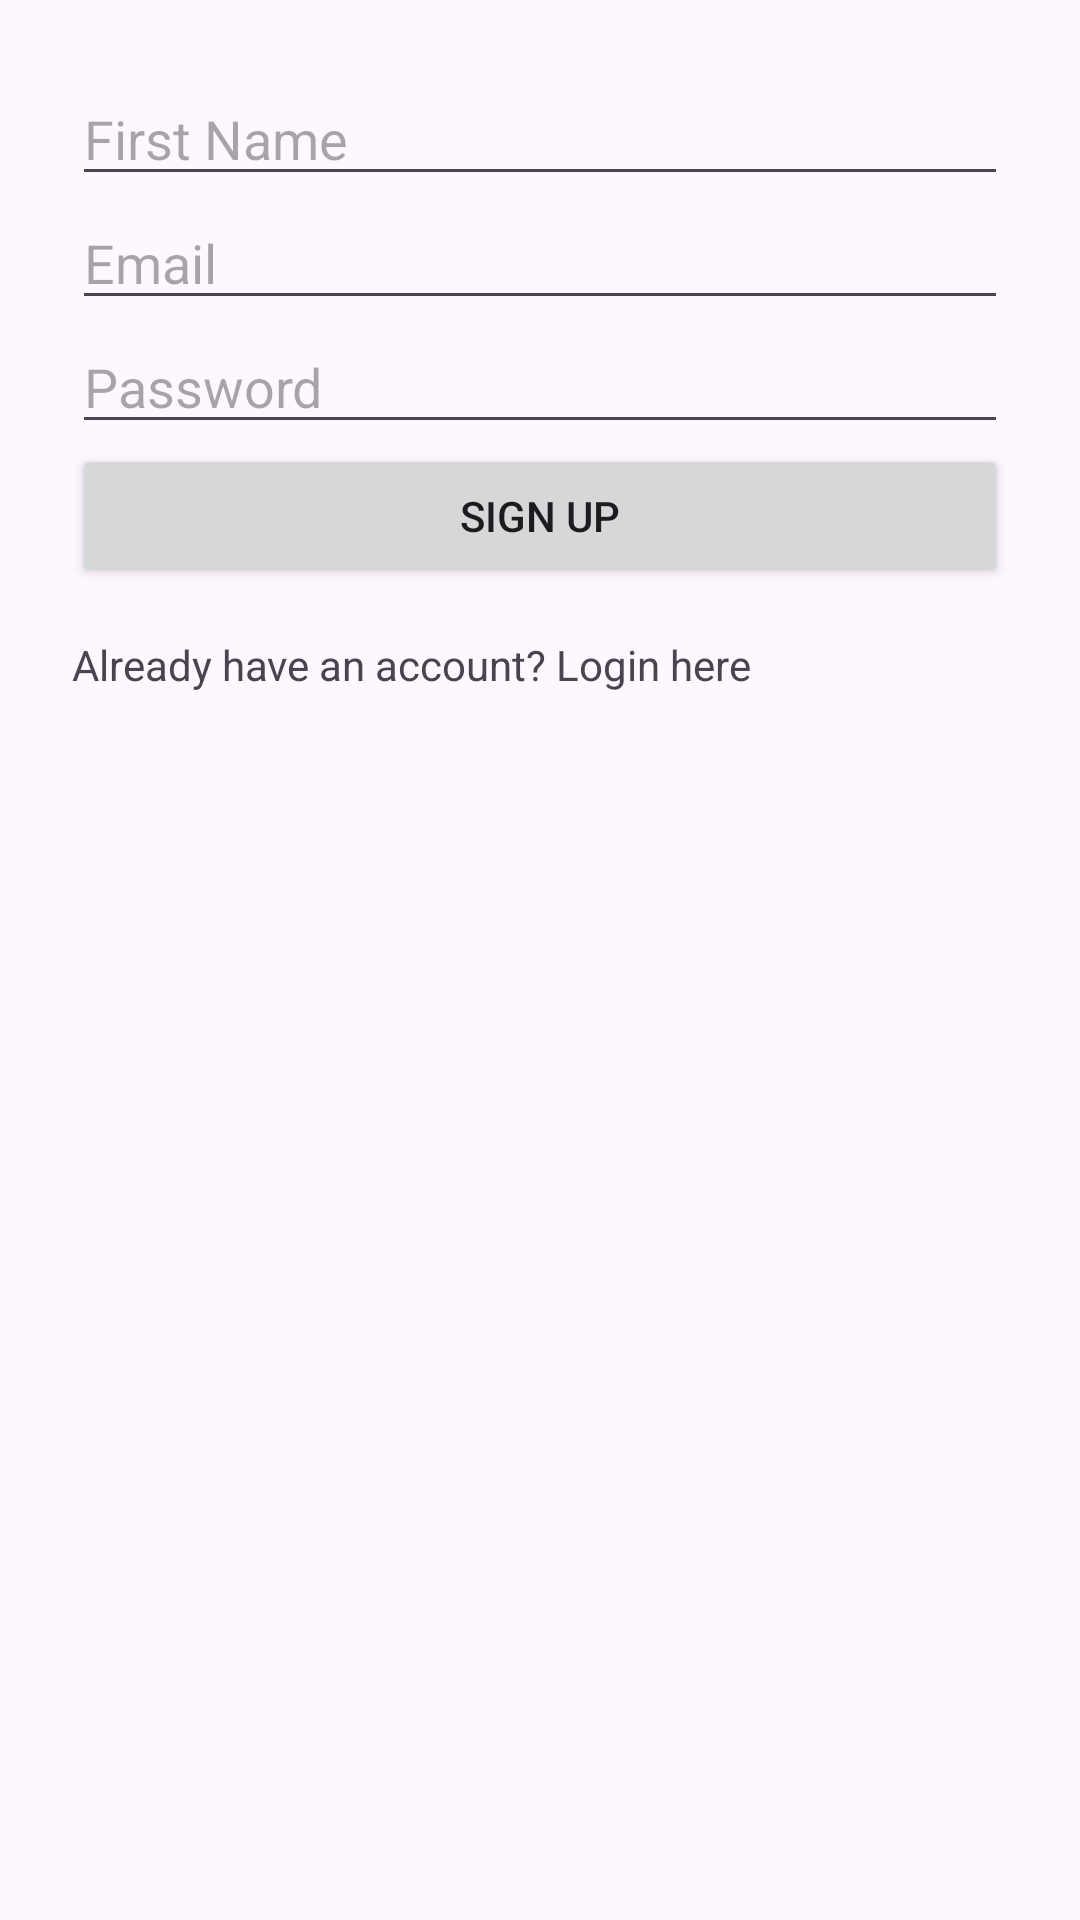

The Android layout XML behind this screen, and the referenced resources:
<!-- AndroidManifest.xml: application theme Theme.Ticketapp -->
<!-- res/layout/activity_signup.xml -->
<?xml version="1.0" encoding="utf-8"?>
<LinearLayout xmlns:android="http://schemas.android.com/apk/res/android"
    android:layout_width="match_parent"
    android:layout_height="match_parent"
    android:orientation="vertical"
    android:padding="24dp">

    <EditText
        android:id="@+id/etFirstName"
        android:layout_width="match_parent"
        android:layout_height="wrap_content"
        android:hint="First Name"/>

    <EditText
        android:id="@+id/etEmail"
        android:layout_width="match_parent"
        android:layout_height="wrap_content"
        android:hint="Email"/>

    <EditText
        android:id="@+id/etPassword"
        android:layout_width="match_parent"
        android:layout_height="wrap_content"
        android:hint="Password"
        android:inputType="textPassword"/>

    <Button
        android:id="@+id/btnSignup"
        android:layout_width="match_parent"
        android:layout_height="wrap_content"
        android:text="Sign Up"/>

    <TextView
        android:id="@+id/tvLogin"
        android:layout_width="wrap_content"
        android:layout_height="wrap_content"
        android:text="Already have an account? Login here"
        android:layout_marginTop="16dp"/>
</LinearLayout>
<!-- resources referenced by this layout -->
<resources>
  <style name="Theme.Ticketapp" parent="Base.Theme.Ticketapp" />
  <style name="Base.Theme.Ticketapp" parent="Theme.Material3.DayNight.NoActionBar">
          
          
      </style>
</resources>
